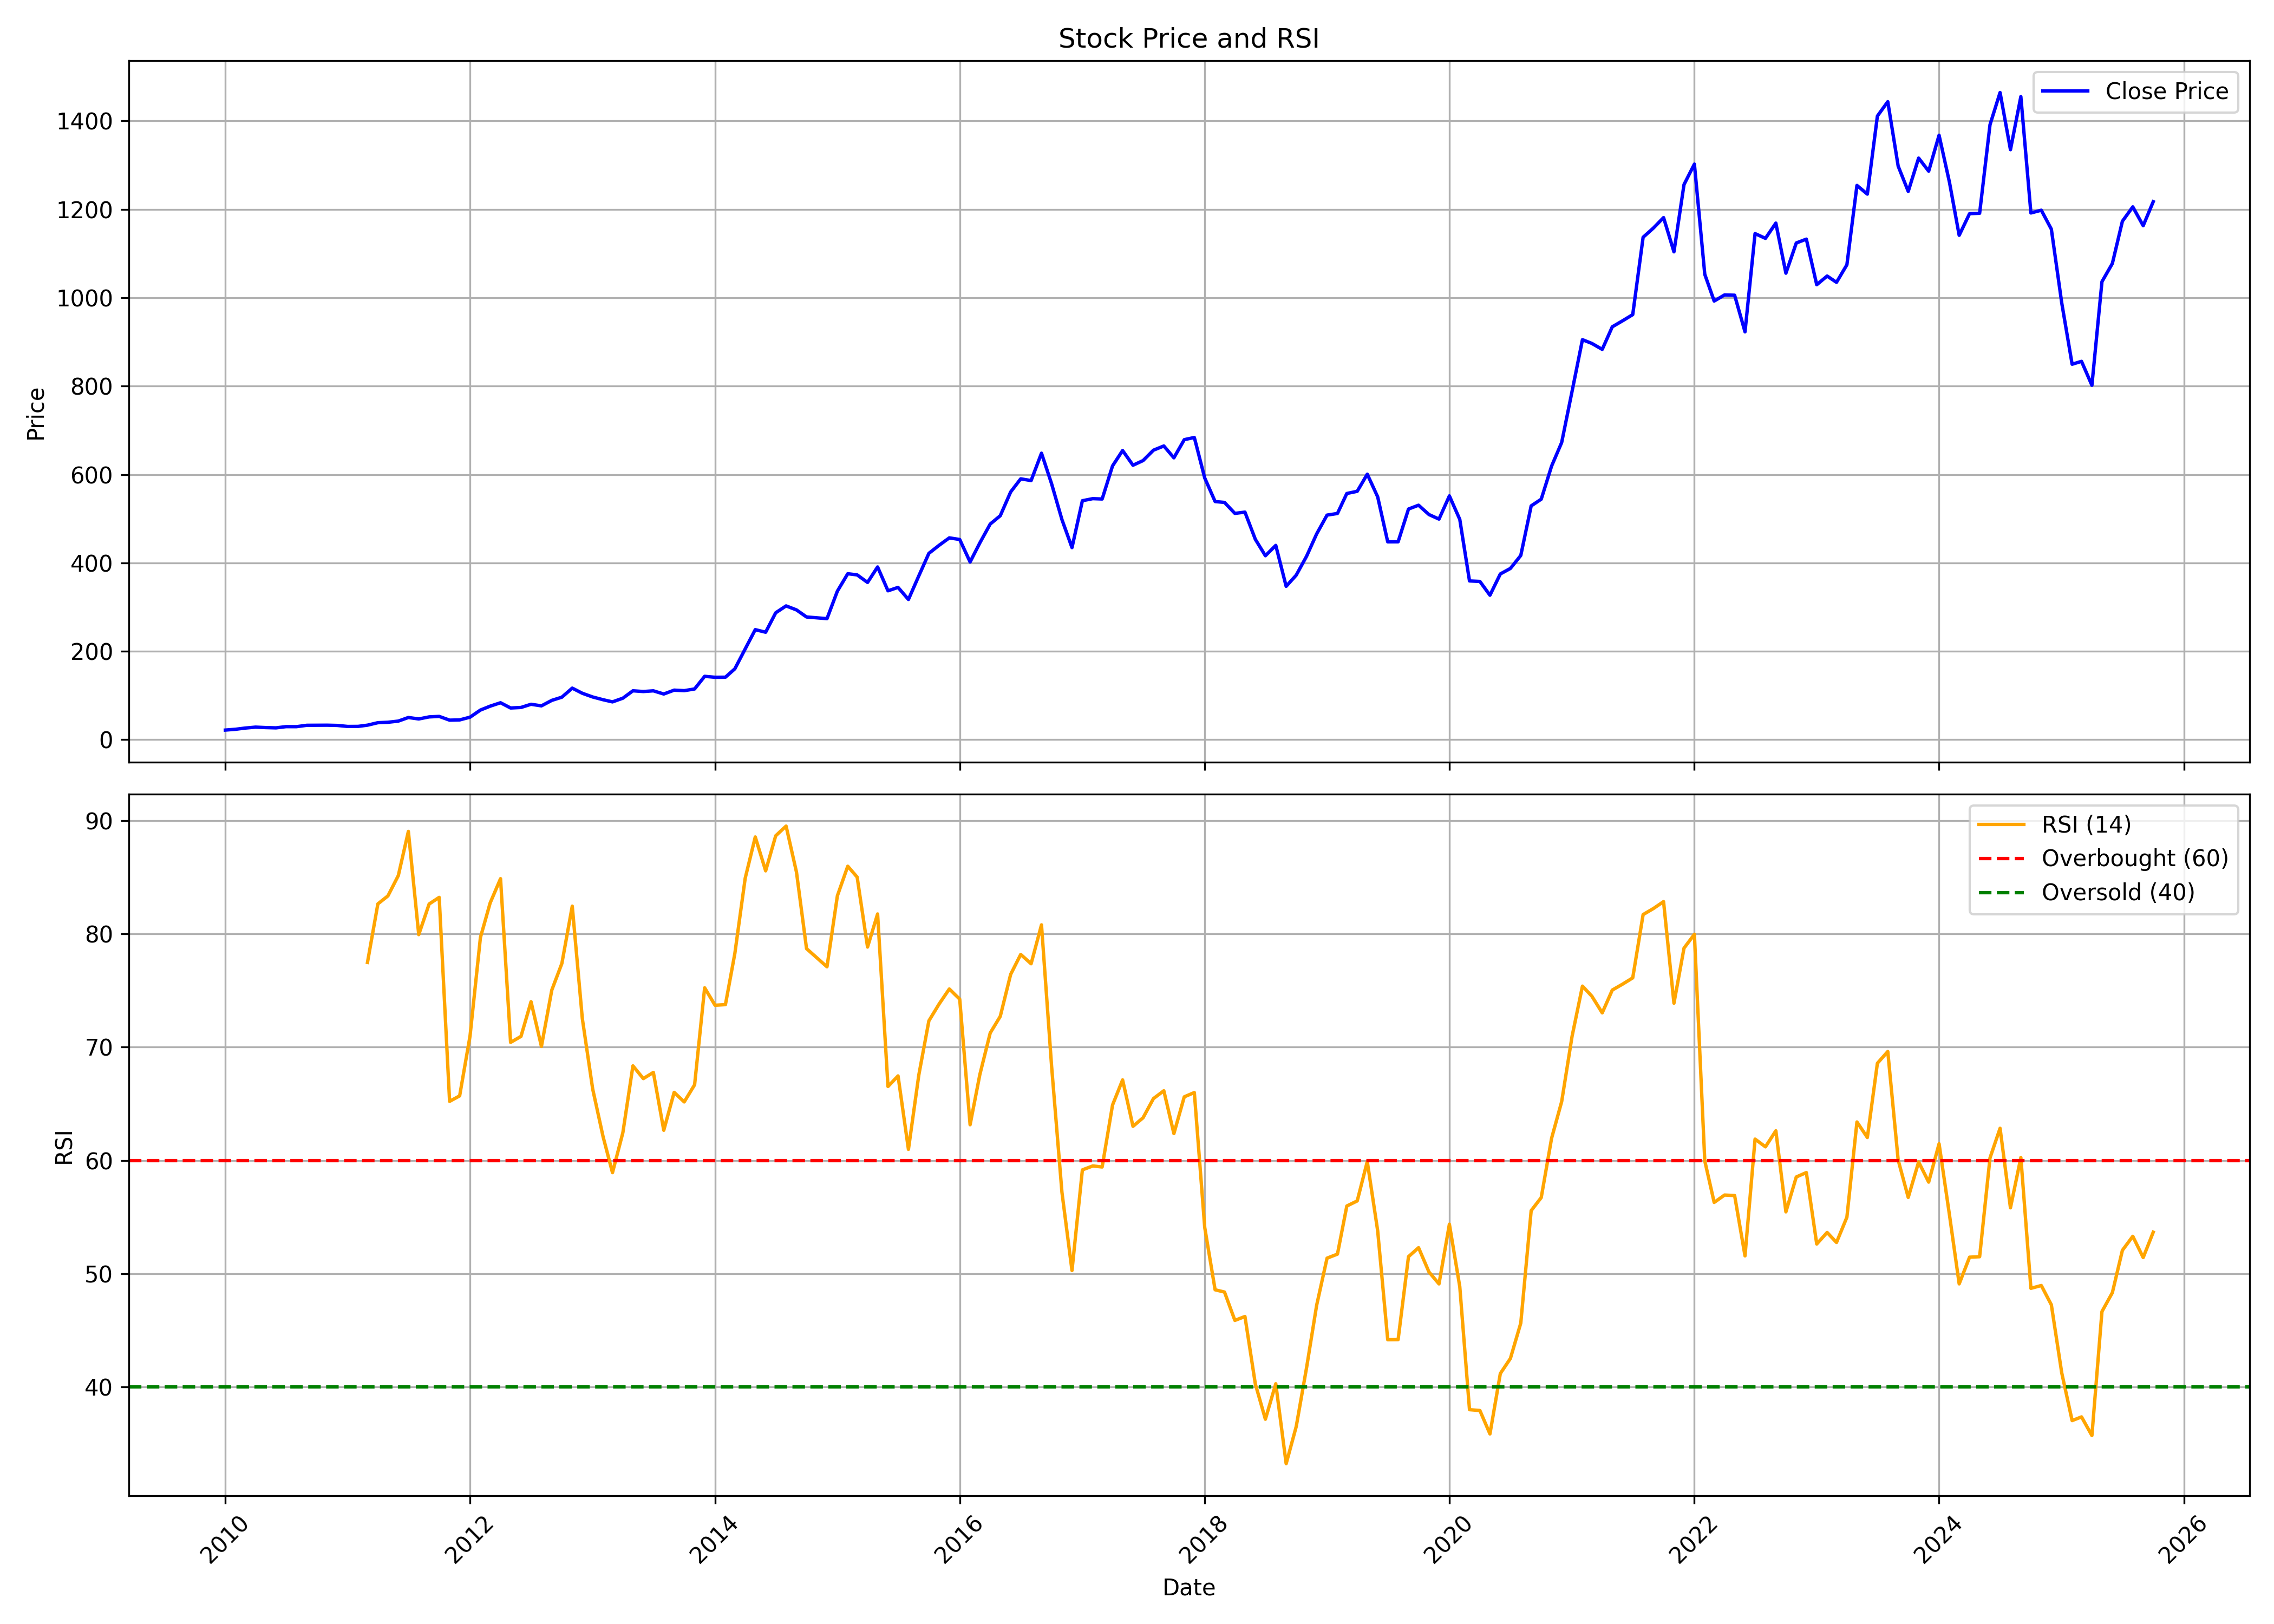

The file beside this chart, header and first rows:
, date, symbol, open, high, low, close, volume, rsi
0, 2010-01-01, KAJARIACER, 22.26, 25.69, 20.39, 21.72, 12846028, 
1, 2010-02-01, KAJARIACER, 21.66, 24.26, 21.47, 23.59, 4969800, 
2, 2010-03-01, KAJARIACER, 23.59, 26.6, 22.6, 26.27, 7929650, 
3, 2010-04-01, KAJARIACER, 26.92, 29.71, 25.67, 28.4, 8870608, 
4, 2010-05-01, KAJARIACER, 28.76, 29.9, 25.91, 27.39, 2981638, 
5, 2010-06-01, KAJARIACER, 26.83, 28.12, 24.26, 26.75, 1666116, 
6, 2010-07-01, KAJARIACER, 24.58, 30.91, 24.58, 29.49, 19647942, 
7, 2010-08-01, KAJARIACER, 29.49, 30.87, 27.91, 29.43, 9796358, 
8, 2010-09-01, KAJARIACER, 29.94, 34.73, 29.54, 32.55, 13455376, 
9, 2010-10-01, KAJARIACER, 32.29, 36.43, 31.37, 32.59, 14645940, 
10, 2010-11-01, KAJARIACER, 32.29, 35.25, 30.07, 32.77, 9414050, 
11, 2010-12-01, KAJARIACER, 32.68, 34.6, 30.55, 32.22, 2140768, 
12, 2011-01-01, KAJARIACER, 32.64, 33.31, 28.8, 29.94, 4971002, 
13, 2011-02-01, KAJARIACER, 30.24, 31.37, 26.27, 30.09, 1971796, 
14, 2011-03-01, KAJARIACER, 30.09, 34.64, 28.8, 32.83, 3124814, 77.49
15, 2011-04-01, KAJARIACER, 32.9, 39.13, 31.85, 38.43, 5474474, 82.66
16, 2011-05-01, KAJARIACER, 38.74, 40.28, 35.97, 39.39, 7874294, 83.37
17, 2011-06-01, KAJARIACER, 40.12, 42.71, 38.76, 42.04, 6414824, 85.16
18, 2011-07-01, KAJARIACER, 41.95, 51.56, 41.48, 50.18, 8804958, 89.06
19, 2011-08-01, KAJARIACER, 49.04, 52.09, 42.89, 46.9, 4305728, 79.94
20, 2011-09-01, KAJARIACER, 46.9, 54.17, 45.83, 51.54, 4343672, 82.65
21, 2011-10-01, KAJARIACER, 51.14, 54.17, 47.26, 52.65, 3417828, 83.24
22, 2011-11-01, KAJARIACER, 52.16, 54.39, 37.11, 44.18, 6587126, 65.22
23, 2011-12-01, KAJARIACER, 45.47, 46.81, 42.35, 44.69, 5003168, 65.7
24, 2012-01-01, KAJARIACER, 44.74, 53.45, 42.4, 50.94, 5890882, 70.99
25, 2012-02-01, KAJARIACER, 51.07, 70.89, 50.02, 67.03, 6296496, 79.69
26, 2012-03-01, KAJARIACER, 67.1, 77.53, 63.6, 75.83, 4626378, 82.74
27, 2012-04-01, KAJARIACER, 76.24, 85.15, 73.56, 83.57, 2337144, 84.89
28, 2012-05-01, KAJARIACER, 83.81, 84.22, 68.26, 71.71, 2871468, 70.42
29, 2012-06-01, KAJARIACER, 74.9, 74.9, 67.85, 72.89, 778838, 70.96
30, 2012-07-01, KAJARIACER, 74.03, 81.96, 73.72, 80.1, 2432164, 74.02
31, 2012-08-01, KAJARIACER, 78.61, 82.43, 72.72, 76.52, 3324534, 70.07
32, 2012-09-01, KAJARIACER, 73.38, 92.37, 73.38, 88.95, 5322436, 75.05
33, 2012-10-01, KAJARIACER, 88.97, 99.62, 86.26, 96.15, 2825454, 77.4
34, 2012-11-01, KAJARIACER, 96.45, 116.9, 95.09, 116.7, 2086314, 82.46
35, 2012-12-01, KAJARIACER, 116.8, 118.2, 100.3, 105, 2421934, 72.53
36, 2013-01-01, KAJARIACER, 95.54, 109.1, 91.49, 96.58, 2309626, 66.3
37, 2013-02-01, KAJARIACER, 97.19, 98.73, 88.75, 90.4, 1214562, 62.09
38, 2013-03-01, KAJARIACER, 90.56, 95, 79.28, 85.53, 2441360, 58.92
39, 2013-04-01, KAJARIACER, 84.7, 94.75, 80.21, 93.86, 2576194, 62.45
40, 2013-05-01, KAJARIACER, 93.86, 112.7, 93.86, 110.6, 3003784, 68.35
41, 2013-06-01, KAJARIACER, 112.9, 118.3, 104.7, 109, 1347636, 67.23
42, 2013-07-01, KAJARIACER, 105.8, 119.2, 104.2, 110.5, 5361290, 67.77
43, 2013-08-01, KAJARIACER, 110.1, 111, 91.32, 103.3, 4116570, 62.66
44, 2013-09-01, KAJARIACER, 101.9, 116.9, 97.99, 112.1, 5869510, 66.01
45, 2013-10-01, KAJARIACER, 114.6, 116.3, 98.66, 110.9, 1559782, 65.17
46, 2013-11-01, KAJARIACER, 110.7, 119.3, 104.9, 114.8, 5842588, 66.68
47, 2013-12-01, KAJARIACER, 114.8, 144.4, 113.9, 143.4, 4997462, 75.25
48, 2014-01-01, KAJARIACER, 143.3, 146.3, 133.1, 141.2, 6178888, 73.71
49, 2014-02-01, KAJARIACER, 140.4, 152.8, 140.4, 141.4, 1019364, 73.76
50, 2014-03-01, KAJARIACER, 140, 164.3, 134, 160.3, 2108382, 78.26
51, 2014-04-01, KAJARIACER, 163.4, 206.5, 158.3, 205.4, 2736778, 84.93
52, 2014-05-01, KAJARIACER, 205.4, 271.2, 205.4, 249, 8038676, 88.57
53, 2014-06-01, KAJARIACER, 246.5, 276.7, 229, 243.1, 3134038, 85.58
54, 2014-07-01, KAJARIACER, 244.5, 288.6, 238.8, 287.2, 2256986, 88.68
55, 2014-08-01, KAJARIACER, 288.6, 304, 270.2, 302.7, 1407666, 89.53
56, 2014-09-01, KAJARIACER, 304.5, 317.1, 267.5, 293.6, 4533224, 85.47
57, 2014-10-01, KAJARIACER, 291, 316.9, 272.6, 277.7, 4324436, 78.71
58, 2014-11-01, KAJARIACER, 280.1, 286.4, 271.2, 275.7, 6119724, 77.89
59, 2014-12-01, KAJARIACER, 275.7, 279, 247.1, 273.9, 5936744, 77.1
... 130 more rows
